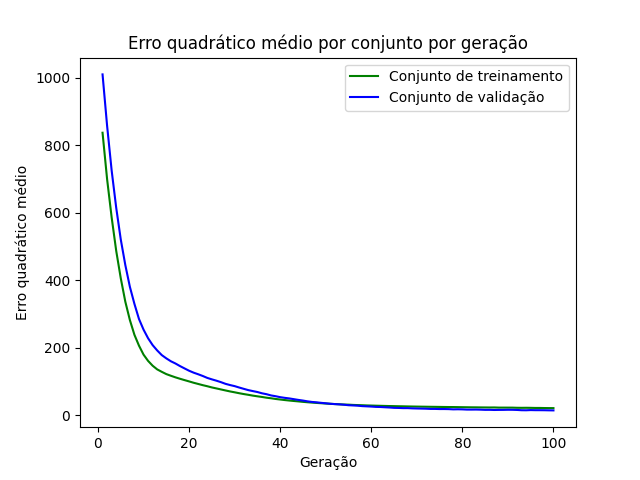

The table this chart was drawn from, first rows:
epoch, loss_train, loss_val
1, 837.2, 1010
2, 699.5, 857.8
3, 586.2, 725.1
4, 487.2, 614.9
5, 406, 521
6, 336.5, 445
7, 282.2, 380.6
8, 238.4, 330
9, 206.2, 285.2
10, 179.6, 253.7
11, 161, 228.1
12, 146.7, 207.8
13, 135.9, 192
14, 128.7, 178.3
15, 121.9, 168.6
16, 117, 160
17, 112.3, 153.4
18, 108.1, 145.7
19, 104.1, 138.8
20, 100.3, 131.9
21, 96.26, 126.2
22, 92.72, 121.5
23, 89.15, 116.3
24, 85.96, 110.6
25, 82.42, 106.3
26, 79.47, 102.4
27, 76.45, 98.03
28, 73.47, 93.06
29, 70.54, 89.45
30, 67.98, 86.29
31, 65.26, 82.15
32, 62.78, 78.27
33, 60.57, 74.48
34, 58.15, 71.58
35, 56.11, 68.81
36, 54.17, 65.05
37, 51.98, 62.37
38, 50.3, 58.7
39, 48.24, 56.39
40, 46.64, 53.58
41, 45.01, 51.56
42, 43.58, 49.85
43, 42.25, 47.63
44, 41.06, 45.42
45, 39.68, 43.49
46, 38.54, 41.19
47, 37.47, 39.38
48, 36.48, 38.27
49, 35.61, 36.72
50, 34.69, 35.49
51, 33.9, 33.97
52, 33.1, 33.06
53, 32.45, 32.25
54, 31.81, 31.18
55, 31.39, 29.73
56, 30.59, 29.06
57, 30.11, 28.38
58, 29.67, 27.05
59, 29.09, 26.4
60, 28.71, 25.73
... 40 more rows
